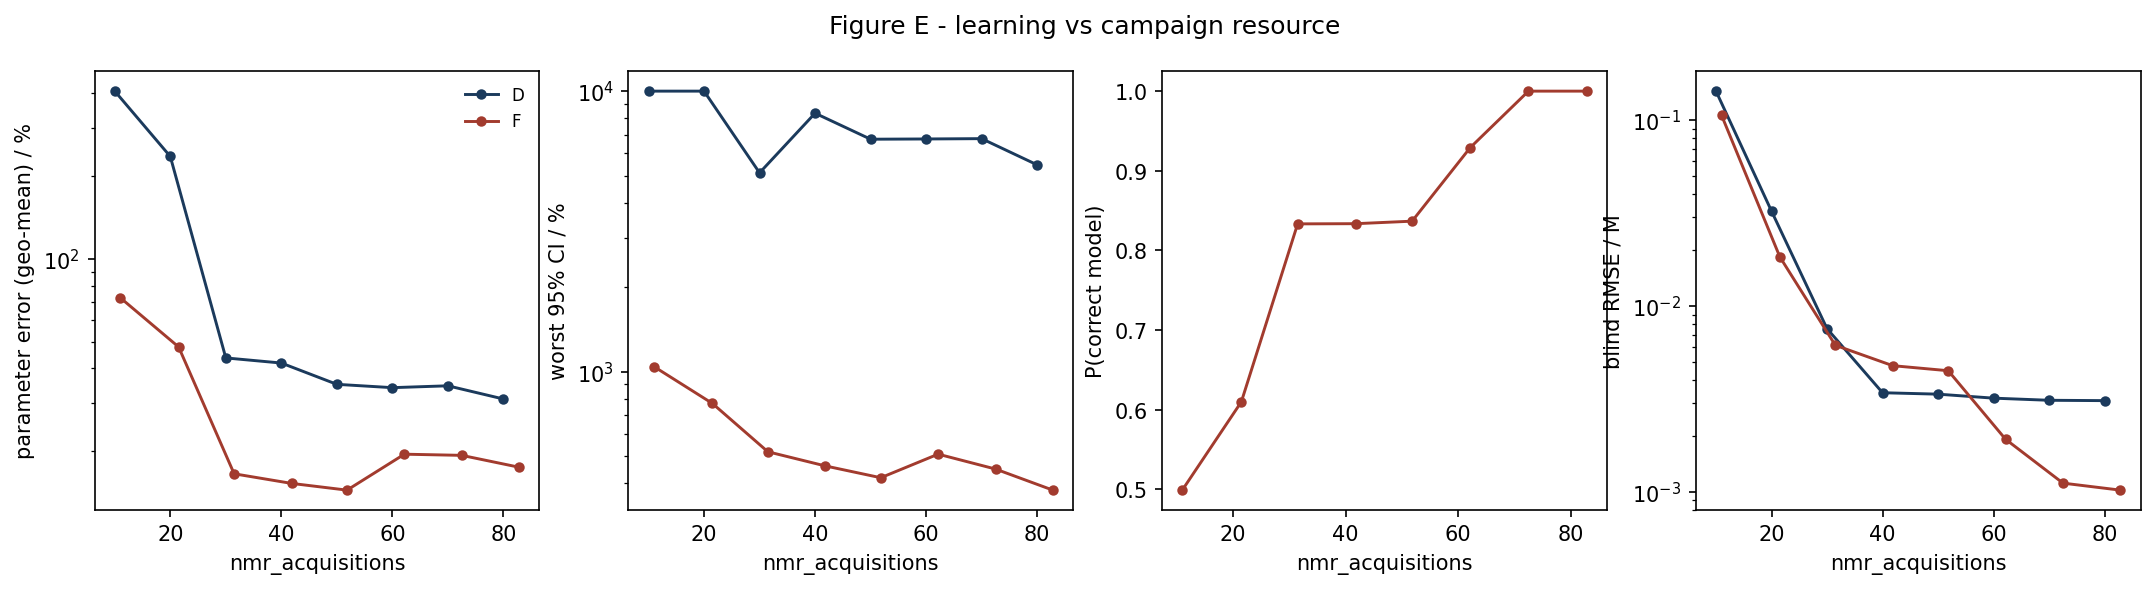

The table this chart was drawn from, first rows:
strategy, nmr_acquisitions, param_err_pct, max_rel_ci_pct, p_correct, blind_rmse_M
D, 10.0, 407.1, 10000, nan, 0.1431
D, 20.0, 235.7, 10000, nan, 0.03239
D, 30.0, 43.69, 5112, nan, 0.007556
D, 40.0, 41.86, 8342, nan, 0.003418
D, 50.0, 35.03, 6738, nan, 0.003358
D, 60.0, 34.07, 6751, nan, 0.003196
D, 70.0, 34.6, 6769, nan, 0.003113
D, 80.0, 30.98, 5459, nan, 0.003099
F, 11.0, 72.25, 1041, 0.4992, 0.1062
F, 21.5, 47.88, 769.4, 0.61, 0.01838
F, 31.5, 16.57, 517.3, 0.8334, 0.006149
F, 41.83, 15.29, 460.5, 0.8336, 0.004778
F, 51.83, 14.45, 417.9, 0.8368, 0.004489
F, 62.17, 19.52, 507.2, 0.9292, 0.00192
F, 72.5, 19.34, 448.8, 1.0, 0.001116
F, 82.83, 17.51, 377.5, 1.0, 0.001023
